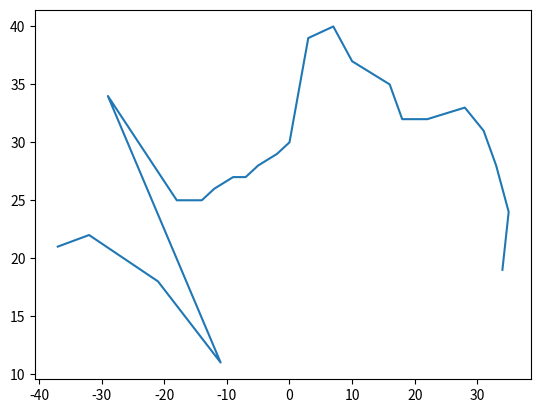
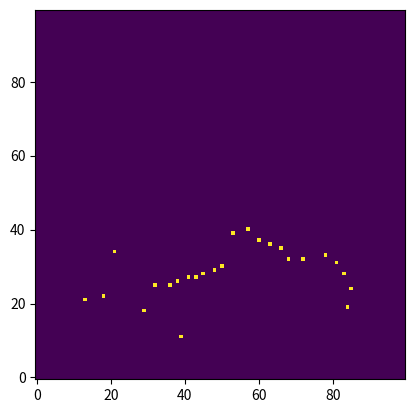
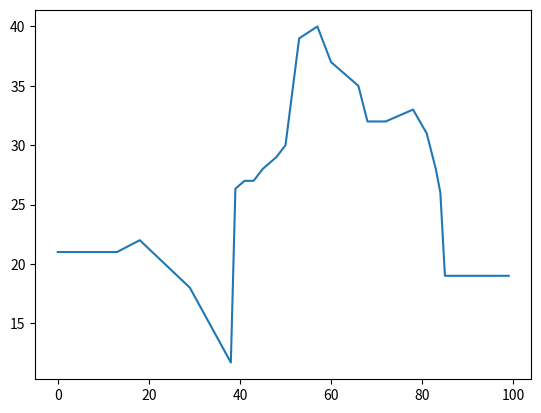

Reproduce these figures in Python, in order.

import numpy as np
import matplotlib.pyplot as plt
import sys
from PIL import Image

x = [ 31,  31,  32,  34,  36,  38,  32,  37,  42,  50,  58,  75,  99, 113, 125, 134, 141, 146, 149]
y = [ 0,  3,  6,  9, 12, 15, 32, 36, 46, 48, 48, 70, 86, 75, 63, 48, 33, 16,  0]

x1 = [-15, -14, -11,  -6,   0,  51,  11,  24,  39,  50,  61,  61,  66,
        71,  74,  78,  81,  85,  48]
y1 = [ 0, 11, 22, 32, 42, -1, 68, 73, 65, 65, 64, 31, 28, 25, 20, 16, 11,
        6,  0]

x2 = [-15, -14, -10,  -6,   0,   7,  11,  24,  37,  50,  61,  61,  66,
        71,  74,  78,  81,  86,  48]
y2 = [ 0, 11, 22, 32, 42, 51, 68, 73, 76, 66, 64, 32, 28, 25, 20, 16, 11,
        6,  0]


x3 = [-18, -60, -19, -16, -14, -11,  -9,  -6,  -3,   0,  13,  11,  16,
        20,  25,  30,  -1,  -1,  66]
y3 = [ 0, 10,  7,  9, 11, 14, 15, 17, 19, 78, 77, 32, 28, 24, 21, 17,  0,
        0,  0]

x4 = [-20, -20, -19, -17, -15, -13, -11,  -8,  -4,   0,   4,   7,  10,
        13,  16,  19,  22,  -1,  -2]
y4 = [ 0,  3,  7, 10, 12, 16, 20, 24, 24, 24, 25, 20, 18, 16, 13, 11,  8,
        0,  0]


dist_hash = {-60: 43.81, -55: 39.73, -50: 28.51, -45: 16.66, -40: 45.28, -35: 31.53, -30: 29.36, -25: 28.94, -20: 29.02, -15: 28.58, -10: 29.01, -5: 29.83, 0: 30.54, 5: 39.72, 10: 40.88, 15: 38.71, 20: 39.19, 25: 38.93, 30: 37.94, 35: 39.42, 40: 43.75, 45: 44.21, 50: 44.08, 55: 43.55, 60: 39.67}
# should be cars angle?
def offsetXY(obstacleX, obstacleY, vehicleX, vehicleY, theta):
    # angle in radians?
    if theta >= 0:
        outputX = vehicleX - obstacleX
    else:
        outputX = vehicleX + obstacleX

    outputY = (vehicleY * 2) + obstacleY
    
    return outputX, outputY

def basicOffset(obstacleX, obstacleY):
    print(obstacleX)
    
def pol2cart(angle, dist):
    rad_angle = np.radians(angle)
        
    x = dist * np.sin(rad_angle)
    y = dist * np.cos(rad_angle)

    return (x.astype(int), y.astype(int))

# returns a list of data points 
def b_interp(x1,y1, x2, y2):
    xRange = np.arange(x1, x2)
    yRange = np.interp(xRange,[x1,x2], [y1,y2])
    yRange = yRange.astype(int)
    results = np.array([xRange,yRange])

    return results.T


def fill_map( x, y, value = 255):
    
    bit_map = np.zeros((100, 100))
    xy = np.zeros(100)
    for i in range(len(x)):
        
        x_offset = x[i] + 50
        # check to see if value is in range
        if x_offset > 99 or x_offset < 0: 
            continue
        elif y[i] > 99 or y[i] < 0:
            continue

        xy[x_offset] = y[i]
        bit_map[y[i], x_offset] = 1
        #bit_map[y[i]:, x[i]] = 1
        
    print(xy)
    plt.imshow(bit_map, interpolation='none', origin = "lower")
    plt.show()

    x100 = np.arange(0,100)
    x = np.array(x) + 50
    y100 = np.interp(x100, x, y)
    plt.plot(x100, y100)
    plt.show()
    #i = Image.fromarray(bit_map, mode='1')
    #i.save('maps/test_map.png')




def fill_map2( x, y, value = 255):
    
    bitMap = np.zeros((100, 100))
    obstaclePoints = np.array([x,y])

    xy = np.array([x,y]).T

    for i in range(1, len(xy)):

        mark = b_interp(xy[i - 1][0], xy[i-1][1], xy[i][0], xy[i][1])

        print(mark)
        # update with interpolated values
        for i in range(len(mark)):
            
            if mark[i][0] >= 50:
                continue

            if mark[i][1].max() > 100 or mark[i].min() < 0:
                continue
            x_offset = mark[i][0] + 50
            y_offset = mark[i][1]
            bitMap[y_offset][x_offset] = 1

        continue
    print(xy)
        
    plt.imshow(bitMap, interpolation='none', origin = "lower")
    plt.show()


external_x, exeternal_y = pol2cart(np.array(list(dist_hash.keys())) , np.array(list(dist_hash.values())))
print(external_x, exeternal_y)

plt.plot(external_x, exeternal_y)
plt.show()

fill_map(external_x, exeternal_y)

#fill_map2(x4,y4)
